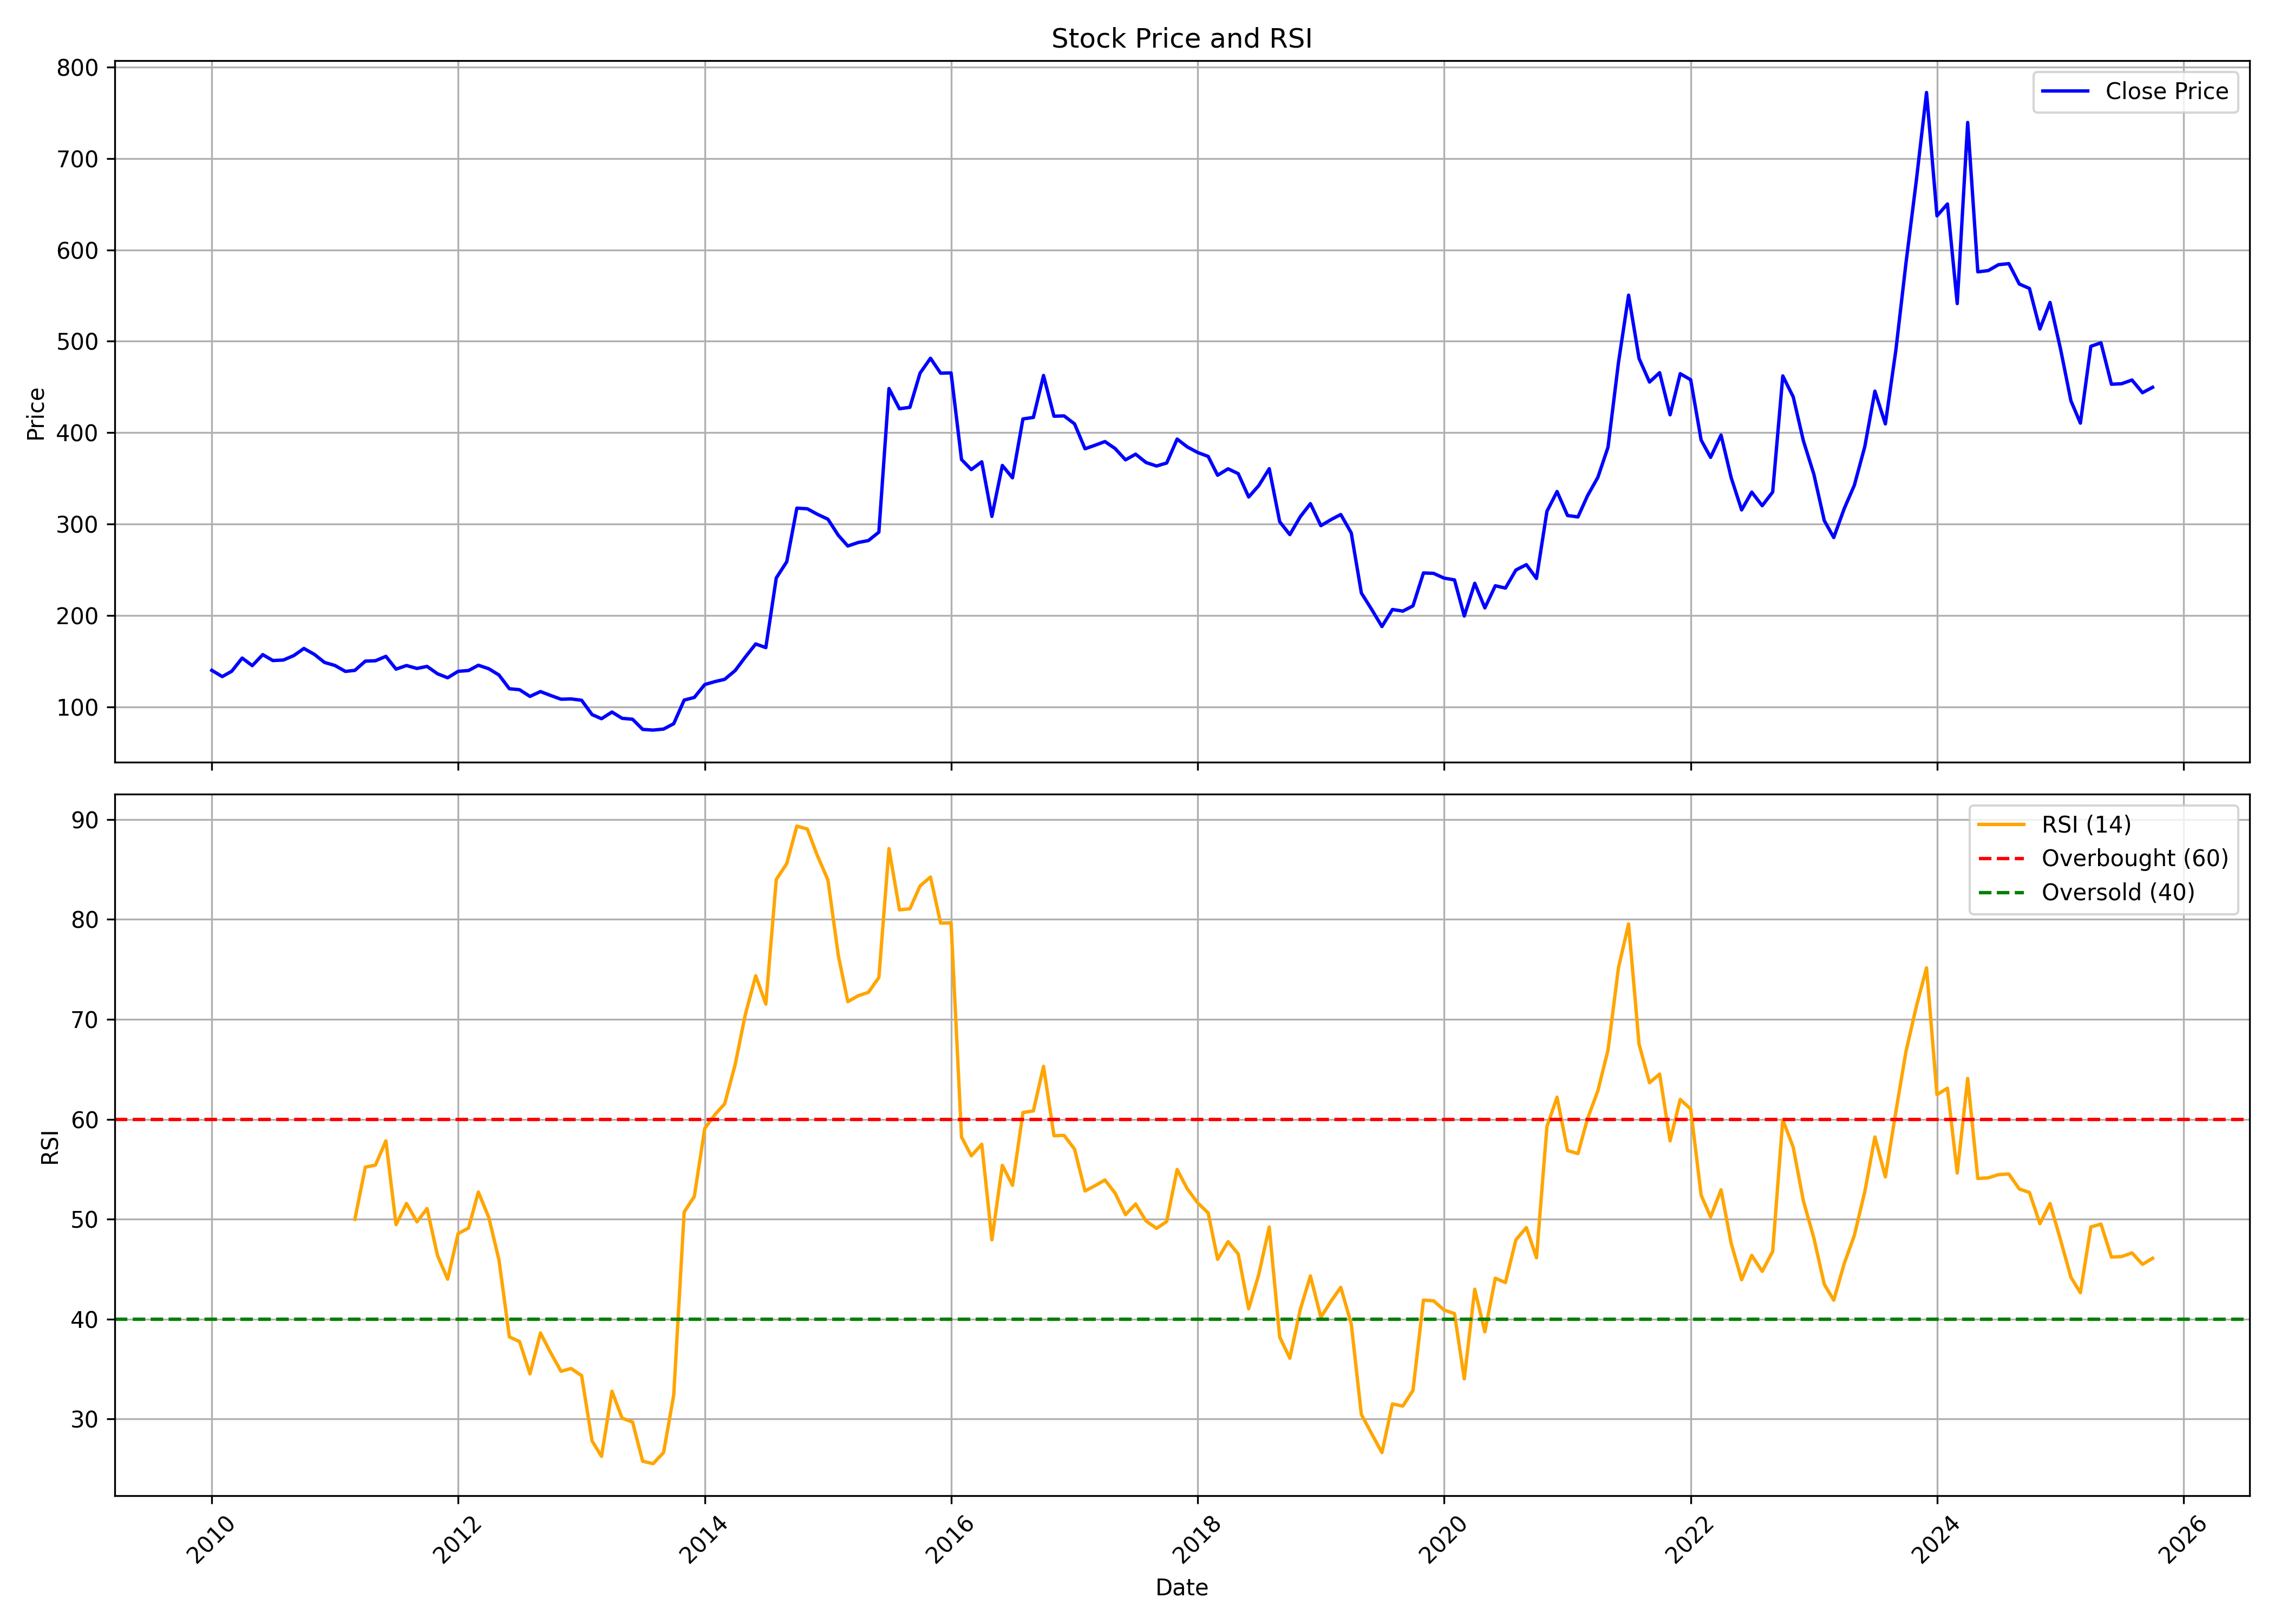

The file beside this chart, header and first rows:
, date, symbol, open, high, low, close, volume, rsi
0, 2010-01-01, NIPPOBATRY, 139.2, 156.9, 127.4, 140.2, 159680, 
1, 2010-02-01, NIPPOBATRY, 140.2, 144.5, 129.3, 133.3, 35678, 
2, 2010-03-01, NIPPOBATRY, 133.3, 148.9, 131.4, 139.1, 38720, 
3, 2010-04-01, NIPPOBATRY, 139.9, 156.5, 138.3, 153.6, 84862, 
4, 2010-05-01, NIPPOBATRY, 152.5, 156.5, 141.6, 145.3, 32824, 
5, 2010-06-01, NIPPOBATRY, 150.5, 161, 140.1, 157.3, 36978, 
6, 2010-07-01, NIPPOBATRY, 156.6, 177.9, 146.9, 150.9, 105090, 
7, 2010-08-01, NIPPOBATRY, 157.2, 161.7, 149.3, 151.4, 25718, 
8, 2010-09-01, NIPPOBATRY, 152.4, 166.2, 152.4, 156.3, 23376, 
9, 2010-10-01, NIPPOBATRY, 159.2, 187.7, 156.6, 164.1, 141048, 
10, 2010-11-01, NIPPOBATRY, 162.8, 169.3, 148.2, 157.6, 26358, 
11, 2010-12-01, NIPPOBATRY, 158.3, 163.8, 142, 148.8, 71894, 
12, 2011-01-01, NIPPOBATRY, 150, 163.1, 142, 145.5, 30378, 
13, 2011-02-01, NIPPOBATRY, 145.3, 147.2, 133.9, 139, 14850, 
14, 2011-03-01, NIPPOBATRY, 140.7, 145.3, 135.4, 140.1, 19694, 49.99
15, 2011-04-01, NIPPOBATRY, 142.3, 157.6, 139.3, 150.2, 37582, 55.2
16, 2011-05-01, NIPPOBATRY, 153.9, 153.9, 142.4, 150.6, 18446, 55.41
17, 2011-06-01, NIPPOBATRY, 149.9, 157.9, 144.8, 155.5, 17972, 57.83
18, 2011-07-01, NIPPOBATRY, 157.2, 169.3, 138.5, 141.5, 92438, 49.45
19, 2011-08-01, NIPPOBATRY, 144.9, 155.5, 132.2, 145.4, 35694, 51.57
20, 2011-09-01, NIPPOBATRY, 145.4, 148.3, 139.4, 142.2, 7406, 49.73
21, 2011-10-01, NIPPOBATRY, 139.5, 150.1, 138.4, 144.5, 11278, 51.06
22, 2011-11-01, NIPPOBATRY, 141.1, 158.3, 134.6, 136.4, 11454, 46.35
23, 2011-12-01, NIPPOBATRY, 137.1, 144.2, 128.2, 132, 19036, 43.99
24, 2012-01-01, NIPPOBATRY, 131.2, 144.3, 130.9, 139.1, 6192, 48.55
25, 2012-02-01, NIPPOBATRY, 139.3, 157.3, 132.3, 140, 15438, 49.11
26, 2012-03-01, NIPPOBATRY, 144.7, 149.7, 138.2, 145.7, 12552, 52.71
27, 2012-04-01, NIPPOBATRY, 146.5, 158.4, 141.1, 141.9, 8092, 50.16
28, 2012-05-01, NIPPOBATRY, 141.9, 155.5, 132, 135.1, 14314, 45.93
29, 2012-06-01, NIPPOBATRY, 134.6, 185.6, 118.3, 120, 1076802, 38.21
30, 2012-07-01, NIPPOBATRY, 120.5, 135.2, 114.3, 119, 76782, 37.75
31, 2012-08-01, NIPPOBATRY, 119.2, 126.2, 108, 111.7, 27652, 34.52
32, 2012-09-01, NIPPOBATRY, 118.4, 120.6, 110.4, 117, 16076, 38.61
33, 2012-10-01, NIPPOBATRY, 116.5, 125.1, 108.8, 112.7, 29088, 36.65
34, 2012-11-01, NIPPOBATRY, 116.1, 116.3, 107.3, 108.6, 18196, 34.78
35, 2012-12-01, NIPPOBATRY, 118, 118, 106.5, 108.9, 43478, 35.05
36, 2013-01-01, NIPPOBATRY, 109.8, 117.3, 103.9, 107.4, 36620, 34.34
37, 2013-02-01, NIPPOBATRY, 106.5, 109.1, 89.41, 91.75, 16428, 27.8
38, 2013-03-01, NIPPOBATRY, 89.35, 102.6, 86.48, 87.27, 15342, 26.26
39, 2013-04-01, NIPPOBATRY, 91.19, 103.1, 82.76, 94.56, 12406, 32.78
40, 2013-05-01, NIPPOBATRY, 94.56, 99.22, 85.74, 87.69, 9510, 30.08
41, 2013-06-01, NIPPOBATRY, 86.39, 91.21, 77.81, 86.67, 9512, 29.69
42, 2013-07-01, NIPPOBATRY, 85.63, 106.5, 74.53, 75.58, 3044, 25.77
43, 2013-08-01, NIPPOBATRY, 78.18, 87.49, 67.18, 74.83, 2468, 25.53
44, 2013-09-01, NIPPOBATRY, 82.65, 82.65, 68.5, 75.95, 1610, 26.65
45, 2013-10-01, NIPPOBATRY, 79.84, 86.09, 78.86, 81.8, 5972, 32.39
46, 2013-11-01, NIPPOBATRY, 86.07, 109.8, 81.02, 107.6, 6628, 50.71
47, 2013-12-01, NIPPOBATRY, 107.6, 115.1, 102.2, 110.5, 9806, 52.27
48, 2014-01-01, NIPPOBATRY, 111.9, 132.7, 101.8, 124.6, 29638, 59.07
49, 2014-02-01, NIPPOBATRY, 121.3, 133.1, 109.6, 127.9, 13762, 60.49
50, 2014-03-01, NIPPOBATRY, 128.4, 144.4, 119.4, 130.3, 17698, 61.54
51, 2014-04-01, NIPPOBATRY, 128, 147.9, 123.7, 139.9, 30880, 65.45
52, 2014-05-01, NIPPOBATRY, 139.9, 170.3, 135.9, 154.6, 79534, 70.45
53, 2014-06-01, NIPPOBATRY, 150.9, 172.2, 148.4, 169, 31992, 74.36
54, 2014-07-01, NIPPOBATRY, 176.1, 176.1, 154.6, 165, 38374, 71.52
55, 2014-08-01, NIPPOBATRY, 166.1, 245.8, 158.5, 241.2, 354888, 84
56, 2014-09-01, NIPPOBATRY, 270.1, 328.4, 250.5, 258.9, 389248, 85.58
57, 2014-10-01, NIPPOBATRY, 265.5, 331.9, 229.4, 317.5, 133932, 89.34
58, 2014-11-01, NIPPOBATRY, 322.3, 362.1, 299.9, 316.8, 171226, 89.04
59, 2014-12-01, NIPPOBATRY, 313.8, 327, 268.4, 310.8, 31728, 86.36
... 130 more rows
